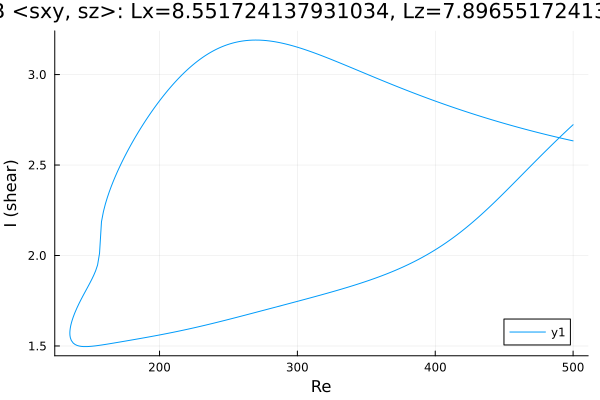

The table this chart was drawn from, first rows:
Re, shear
500.0, 2.634
499.8, 2.634
498.4, 2.636
497, 2.639
495.5, 2.641
494.1, 2.644
492.7, 2.646
491.3, 2.649
489.9, 2.651
488.5, 2.654
487.1, 2.656
485.6, 2.659
484.2, 2.661
482.8, 2.664
481.4, 2.667
480, 2.669
478.6, 2.672
477.2, 2.675
475.7, 2.677
474.3, 2.68
472.9, 2.683
471.5, 2.685
470.1, 2.688
468.7, 2.691
467.3, 2.694
465.8, 2.697
464.4, 2.7
463, 2.703
461.6, 2.705
460.2, 2.708
458.8, 2.711
457.4, 2.714
455.9, 2.717
454.5, 2.72
453.1, 2.723
451.7, 2.726
450.3, 2.73
448.9, 2.733
447.5, 2.736
446, 2.739
444.6, 2.742
443.2, 2.745
441.8, 2.748
440.4, 2.752
439, 2.755
437.6, 2.758
436.1, 2.762
434.7, 2.765
434, 2.767
432.6, 2.77
431.2, 2.773
429.8, 2.777
428.4, 2.78
427, 2.784
425.5, 2.787
424.1, 2.791
422.7, 2.794
421.3, 2.798
419.9, 2.801
418.5, 2.805
... 527 more rows
